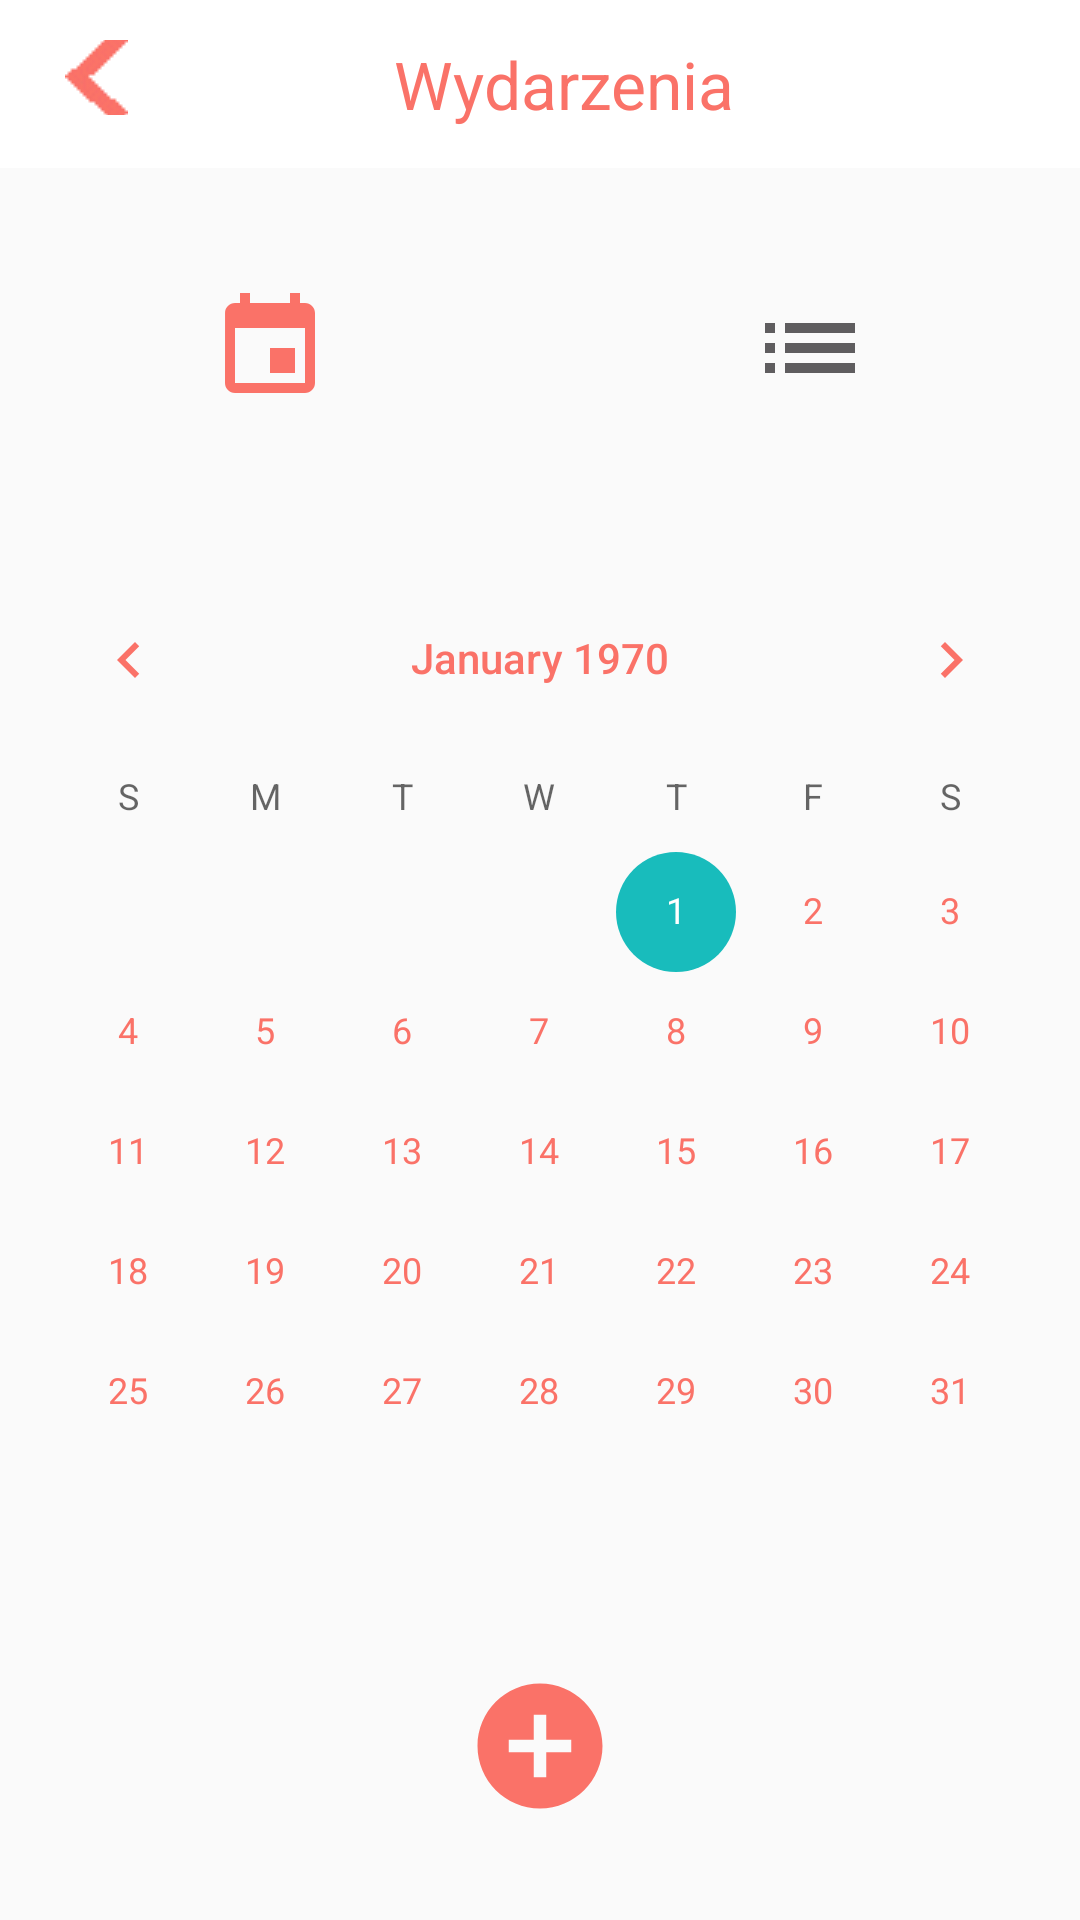

This screen was rendered from an Android layout file. Write that file and the resources it references.
<!-- AndroidManifest.xml: application theme AppTheme -->
<!-- res/layout/activity_event__calendar_view.xml -->
<?xml version="1.0" encoding="utf-8"?>
<LinearLayout xmlns:android="http://schemas.android.com/apk/res/android"
    xmlns:tools="http://schemas.android.com/tools"
    android:layout_width="match_parent"
    android:layout_height="match_parent"
    android:orientation="vertical"
    tools:context=".event_CalendarView">

    <include layout="@layout/events_toolbar" />

    <LinearLayout
        android:layout_width="match_parent"
        android:layout_height="wrap_content"
        android:layout_marginTop="40dp"
        android:orientation="horizontal">

        <ImageButton
            android:id="@+id/calendarViewButton"
            android:layout_width="wrap_content"
            android:layout_height="wrap_content"
            android:layout_gravity="start"
            android:layout_weight="1"
            android:background="@null"
            android:contentDescription="@string/widok_kalendarza"
            android:src="@drawable/ic_calendar_active" />

        <ImageButton
            android:id="@+id/listViewButton"
            android:layout_width="wrap_content"
            android:layout_height="wrap_content"
            android:layout_gravity="end"
            android:layout_weight="1"
            android:background="@null"
            android:contentDescription="@string/widok_listy"
            android:src="@drawable/ic_list_points_not_active" />

    </LinearLayout>

    <CalendarView
        android:id="@+id/calendarView"
        android:layout_width="match_parent"
        android:layout_height="wrap_content"
        android:layout_marginTop="50dp" />

    <ImageButton
        android:id="@+id/addEvent"
        android:layout_width="wrap_content"
        android:layout_height="wrap_content"
        android:layout_gravity="center_horizontal"
        android:layout_weight="1"
        android:background="@null"
        android:contentDescription="@string/dodaj_wydarzenie"
        android:src="@drawable/ic_add_button" />


</LinearLayout>
<!-- res/layout/events_toolbar.xml (included above) -->
<?xml version="1.0" encoding="utf-8"?>
<androidx.appcompat.widget.Toolbar
    xmlns:android="http://schemas.android.com/apk/res/android"
    xmlns:app="http://schemas.android.com/apk/res-auto"
    android:layout_width="match_parent"
    android:layout_height="?actionBarSize"
    android:background="@color/colorPrimary">

    <LinearLayout
        android:layout_width="match_parent"
        android:layout_height="wrap_content"
        android:orientation="horizontal">

        <ImageButton
            android:id="@+id/returnEventsCalendar"
            android:layout_width="32dp"
            android:layout_height="25dp"
            android:gravity="center_vertical"
            android:background="@null"
            app:srcCompat="@drawable/back_icon"
            android:contentDescription="@string/ikona_powrotu" />

        <TextView
            android:id="@+id/toolbarTitle"
            android:layout_width="match_parent"
            android:layout_height="wrap_content"
            android:layout_marginStart="-32dp"
            android:layout_marginLeft="-32dp"
            android:gravity="center"
            android:text="@string/wydarzenia"
            android:textColor="@color/colorPrimaryDark"
            android:textSize="22sp" />

    </LinearLayout>
</androidx.appcompat.widget.Toolbar>
<!-- resources referenced by this layout -->
<resources>
  <color name="colorPrimary">#FFFFFF</color>
  <color name="colorPrimaryDark">#FA7268</color>
  <!-- drawable back_icon: png bitmap (drawable-v24, 377 bytes) -->
  <!-- drawable ic_add_button (drawable) -->
  <vector android:height="50dp" android:tint="#FA7268"
      android:viewportHeight="24.0" android:viewportWidth="24.0"
      android:width="50dp" xmlns:android="http://schemas.android.com/apk/res/android">
      <path android:fillColor="#FF000000" android:pathData="M12,2C6.48,2 2,6.48 2,12s4.48,10 10,10 10,-4.48 10,-10S17.52,2 12,2zM17,13h-4v4h-2v-4L7,13v-2h4L11,7h2v4h4v2z"/>
  </vector>
  <!-- drawable ic_calendar_active (drawable) -->
  <vector android:height="40dp" android:tint="#FA7268"
      android:viewportHeight="24.0" android:viewportWidth="24.0"
      android:width="40dp" xmlns:android="http://schemas.android.com/apk/res/android">
      <path android:fillColor="#FF000000" android:pathData="M17,12h-5v5h5v-5zM16,1v2L8,3L8,1L6,1v2L5,3c-1.11,0 -1.99,0.9 -1.99,2L3,19c0,1.1 0.89,2 2,2h14c1.1,0 2,-0.9 2,-2L21,5c0,-1.1 -0.9,-2 -2,-2h-1L18,1h-2zM19,19L5,19L5,8h14v11z"/>
  </vector>
  <!-- drawable ic_list_points_not_active (drawable) -->
  <vector android:height="40dp" android:tint="#5F5D5F"
      android:viewportHeight="24.0" android:viewportWidth="24.0"
      android:width="40dp" xmlns:android="http://schemas.android.com/apk/res/android">
      <path android:fillColor="#FF000000" android:pathData="M3,13h2v-2L3,11v2zM3,17h2v-2L3,15v2zM3,9h2L5,7L3,7v2zM7,13h14v-2L7,11v2zM7,17h14v-2L7,15v2zM7,7v2h14L21,7L7,7z"/>
  </vector>
  <string name="dodaj_wydarzenie">Dodaj wydarzenie</string>
  <string name="ikona_powrotu">ikona powrotu</string>
  <string name="widok_kalendarza">widok kalendarza</string>
  <string name="widok_listy">widok listy</string>
  <string name="wydarzenia">Wydarzenia</string>
  <style name="AppTheme" parent="Theme.AppCompat.Light.NoActionBar">
          
          <item name="colorPrimary">@color/colorPrimary</item>
          <item name="colorPrimaryDark">@color/colorPrimaryDark</item>
          <item name="colorAccent">@color/colorAccent</item>
          <item name="android:textColorPrimary">@color/colorPrimaryDark</item>   
  
      </style>
  <color name="colorAccent">#18BCBC</color>
</resources>
